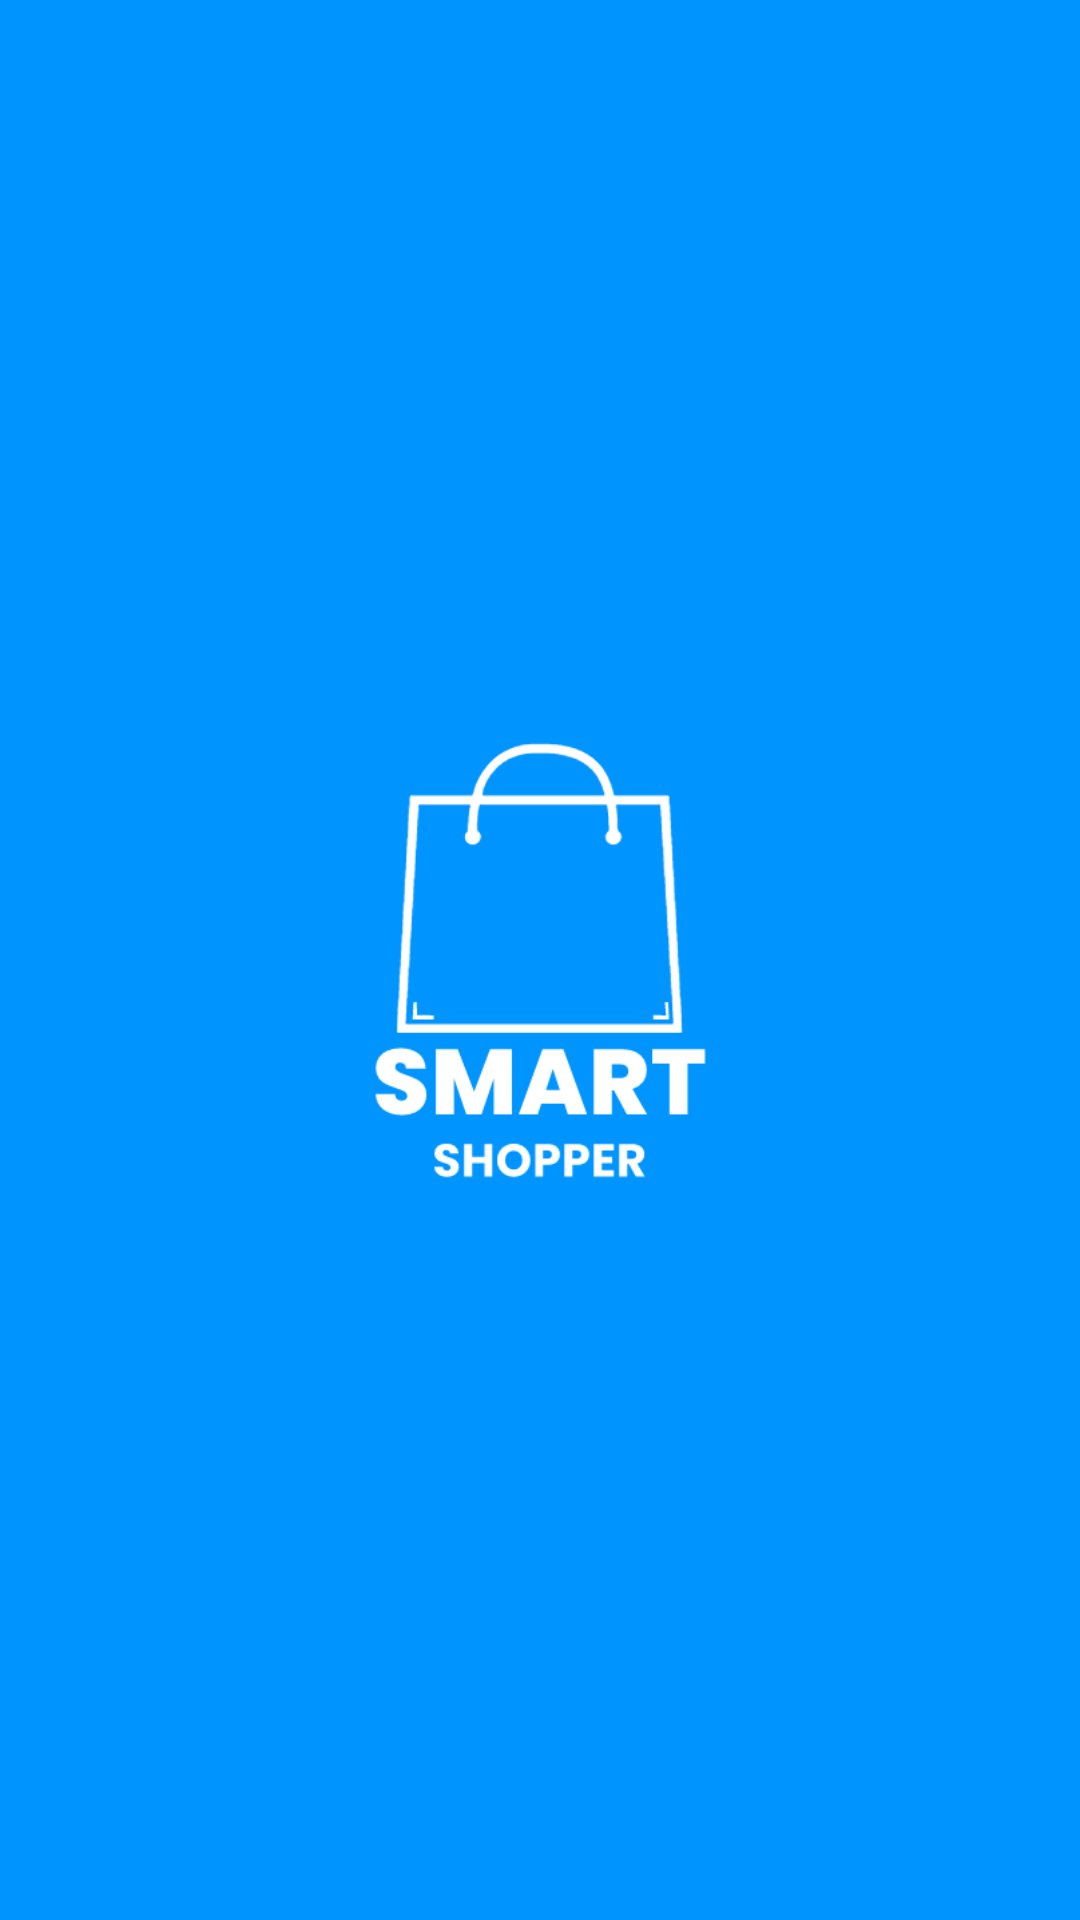

Reconstruct the res/layout file that produces this screen, plus the resources it refers to.
<!-- AndroidManifest.xml: application theme Theme.Smart_Shopper -->
<!-- res/layout/activity_splash_screen.xml -->
<?xml version="1.0" encoding="utf-8"?>
<RelativeLayout xmlns:android="http://schemas.android.com/apk/res/android"
    xmlns:tools="http://schemas.android.com/tools"
    android:layout_width="match_parent"
    android:layout_height="match_parent"
    tools:context=".ui.activity.SplashScreen"
    android:background="@color/theme_color">

    <ImageView
        android:layout_width="180dp"
        android:layout_height="180dp"
        android:src="@drawable/logo"
        android:layout_centerInParent="true"/>
</RelativeLayout>
<!-- resources referenced by this layout -->
<resources>
  <color name="theme_color">#0094FF</color>
  <!-- drawable logo: png bitmap (drawable, 13188 bytes) -->
  <style name="Theme.Smart_Shopper" parent="Theme.MaterialComponents.DayNight.NoActionBar">
          
          <item name="colorPrimary">@color/theme_color</item>
          <item name="colorPrimaryVariant">@color/purple_700</item>
          <item name="colorOnPrimary">@color/white</item>
          
          <item name="colorSecondary">@color/theme_color</item>
          <item name="colorSecondaryVariant">@color/theme_color</item>
          <item name="colorOnSecondary">@color/black</item>
          
          <item name="android:statusBarColor" tools:targetApi="l">@color/theme_color</item>
          
      </style>
  <color name="purple_700">#FF3700B3</color>
  <color name="white">#FFFFFFFF</color>
  <color name="black">#FF000000</color>
</resources>
